Run: headless pygame with SDL's dummy video driver; simulated clock (each Clock.tick advances the game by its frame time, no real sleeping); random seed 0; keys injected as events and as key.get_pressed() state; no mouse input.
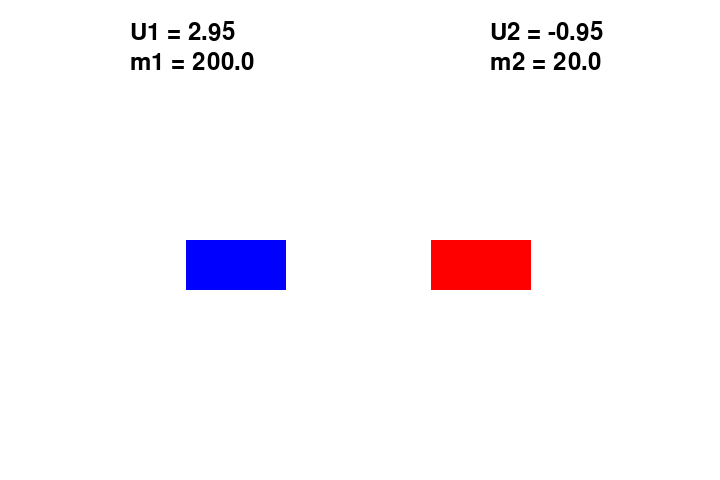
Frame 1 of 4 · flips 1–60 · no input
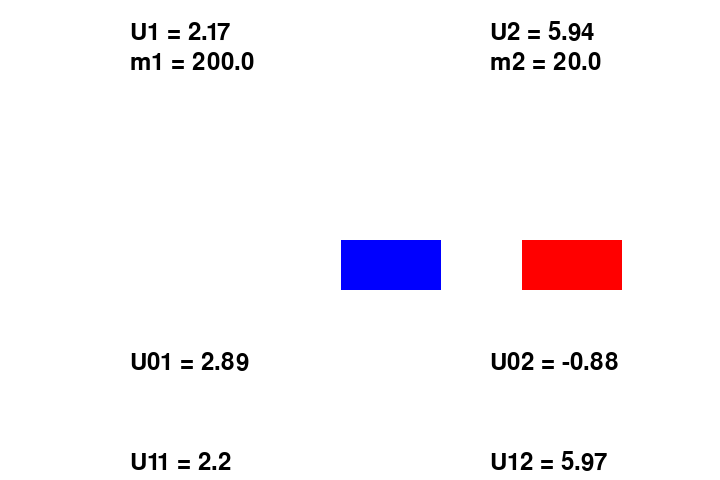
Frame 2 of 4 · flips 61–180 · tapped SPACE, RETURN · held RIGHT (→), D
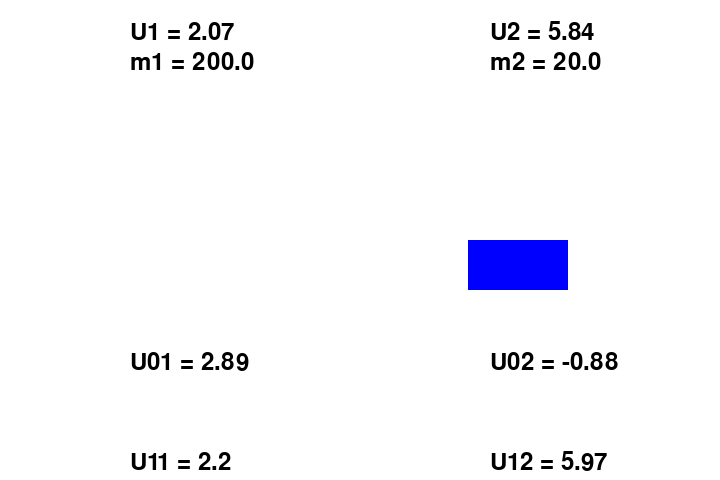
Frame 3 of 4 · flips 181–300 · held DOWN (↓), S
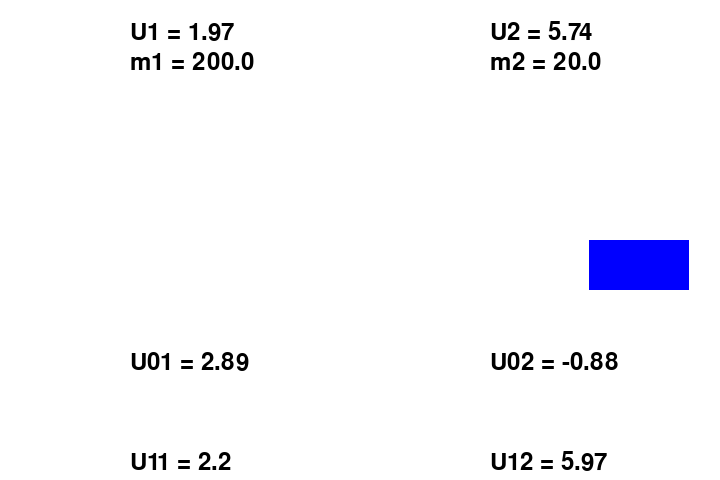
Frame 4 of 4 · flips 301–420 · held LEFT (←), A, UP (↑), W

The pygame program that drew these frames:

import pygame

#  Settings of model
speed_1 = 3.
speed_2 = -1.
mass_1 = 200.
mass_2 = 20.
mu = 0.5  # coefficient of kinetic friction
mode = True  # elastic collision (true), inelastic collision (false)

#  Size of window
WIDTH = 720
HEIGHT = 480
FPS = 30

#  Colors initializing for program (enum)
WHITE = (255, 255, 255)
BLACK = (0, 0, 0)
RED = (255, 0, 0)
GREEN = (0, 255, 0)
BLUE = (0, 0, 255)

# Size and position of objects
RECT_HEIGHT = 50
RECT_WIDTH = 100
RECT_1X = 0 + RECT_WIDTH
RECT_1Y = HEIGHT // 2
RECT_2X = WIDTH // 2 + RECT_WIDTH
RECT_2Y = HEIGHT // 2

# init window and its settings
pygame.init()
pygame.mixer.init()
screen = pygame.display.set_mode((WIDTH, HEIGHT))
pygame.display.set_caption("Physics")
clock = pygame.time.Clock()
font = pygame.font.Font(None, 36)

stage_1 = True
stage_2 = False

#  Speeds after hit
speed1_after1 = 0
speed2_after1 = 0
speed1_after2 = 0
speed2_after2 = 0

# optional
counter_stage2 = 0

running = True
while running:
    clock.tick(FPS)
    for event in pygame.event.get():
        if event.type == pygame.QUIT:
            running = False

    screen.fill(WHITE)
    
    pygame.draw.rect(screen, BLUE, (RECT_1X, RECT_1Y, RECT_WIDTH, RECT_HEIGHT))
    pygame.draw.rect(screen, RED, (RECT_2X, RECT_2Y, RECT_WIDTH, RECT_HEIGHT))

    text_U1 = font.render('U1 = ' + str(round(speed_1, 2)), True, BLACK)
    text_U2 = font.render('U2 = ' + str(round(speed_2, 2)), True, BLACK)
    text_m1 = font.render('m1 = ' + str(mass_1), True, BLACK)
    text_m2 = font.render('m2 = ' + str(mass_2), True, BLACK)
    screen.blit(text_U1, (WIDTH // 4 - 50, 20))
    screen.blit(text_U2, (WIDTH * 3 // 4 - 50, 20))
    screen.blit(text_m1, (WIDTH // 4 - 50, 50))
    screen.blit(text_m2, (WIDTH * 3 // 4 - 50, 50))

    pygame.display.update()

    # Processing
# Stage 1 is before hit
    if stage_1:
        if speed_1 < 0:
            speed_1 += mu * 10 / FPS / 100
        else:
            speed_1 = max(speed_1 - mu * 10 / FPS / 100, 0)

        if speed_2 < 0:
            speed_2 = speed_2 + mu * 10 / FPS / 100
        else:
            speed_2 = max(speed_2 - mu * 10 / FPS / 100, 0)

        if RECT_1X + speed_1 <= RECT_2X - RECT_WIDTH:
            RECT_1X += speed_1
        elif RECT_1X + RECT_WIDTH < RECT_2X:
            RECT_1X = RECT_2X - RECT_WIDTH
        else:
            speed1_after1 = speed_1
            speed2_after1 = speed_2

            if not mode:
                speed_1 = (mass_1 * speed_1 + mass_2 * speed_2) / (mass_1 + mass_2)
                speed_2 = speed_1
            else:
                buf = speed_1
                speed_1 = ((mass_1 - mass_2) * speed_1 + 2 * mass_2 * speed_2) / (mass_1 + mass_2)
                speed_2 = ((mass_2 - mass_1) * speed_2 + 2 * mass_1 * buf) / (mass_1 + mass_2)
            stage_1 = False
            stage_2 = True

        if RECT_2X + speed_2 >= RECT_1X + RECT_WIDTH:
            RECT_2X += speed_2
# Stage 2 is after hit
    elif stage_2:
        text = font.render('U01 = ' + str(round(speed1_after1, 2)), True, BLACK)
        screen.blit(text, (WIDTH // 4 - 50, 350))
        text = font.render('U02 = ' + str(round(speed2_after1, 2)), True, BLACK)
        screen.blit(text, (WIDTH * 3 // 4 - 50, 350))
        counter_stage2 += 1
        if speed_1 <= 0:
            speed_1 = min(speed_1 + mu * 10 / FPS / 100, 0)
        else:
            speed_1 = speed_1 - mu * 10 / FPS / 100

        if speed_2 <= 0:
            speed_2 = min(speed_2 + mu * 10 / FPS / 100, 0)
        else:
            speed_2 = speed_2 - mu * 10 / FPS / 100
        if counter_stage2 == 1:
            speed1_after2 = speed_1
            speed2_after2 = speed_2
            text11 = font.render('U11 = ' + str(round(speed1_after2, 2)), True, BLACK)
            text12 = font.render('U12 = ' + str(round(speed2_after2, 2)), True, BLACK)

        screen.blit(text11, (WIDTH // 4 - 50, 450))

        screen.blit(text12, (WIDTH * 3 // 4 - 50, 450))

        RECT_1X += speed_1
        RECT_2X += speed_2
    pygame.display.flip()

pygame.quit()
